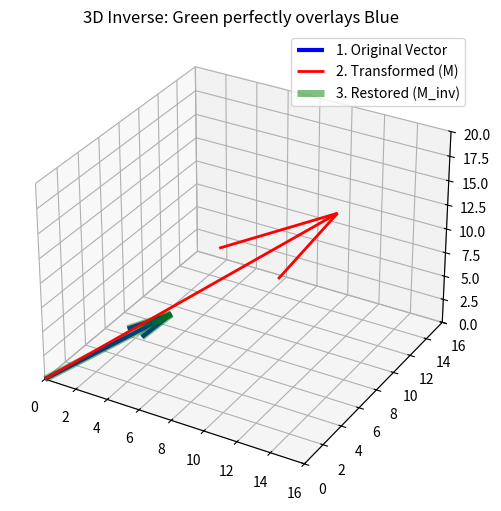

Write Python code to recreate this figure.
import numpy as np
import matplotlib.pyplot as plt

M = np.array([[1, 0, 2], [0, 1, 0], [3, 0, 1]])
v = np.array([5, 5, 5])

M_inv = np.linalg.inv(M)
v_transformed = np.dot(M, v)
v_restored = np.dot(M_inv, v_transformed)

print("--- 3D Inverse ---")
print(f"Original v: {v}")
print(f"Transformed: {v_transformed}")
print(f"Restored via Inverse: {np.round(v_restored, 1)}")

# --- VISUALIZATION ADDED BELOW ---
fig = plt.figure(figsize=(8, 6))
ax = fig.add_subplot(111, projection='3d')

# Draw arrows for the vectors
ax.quiver(0, 0, 0, v[0], v[1], v[2], color='blue', lw=3, label='1. Original Vector')
ax.quiver(0, 0, 0, v_transformed[0], v_transformed[1], v_transformed[2], color='red', lw=2, label='2. Transformed (M)')
ax.quiver(0, 0, 0, v_restored[0], v_restored[1], v_restored[2], color='green', lw=5, alpha=0.5, label='3. Restored (M_inv)')

ax.set_title("3D Inverse: Green perfectly overlays Blue")
ax.set_xlim(0, 16); ax.set_ylim(0, 16); ax.set_zlim(0, 20)
ax.legend()
plt.show()
